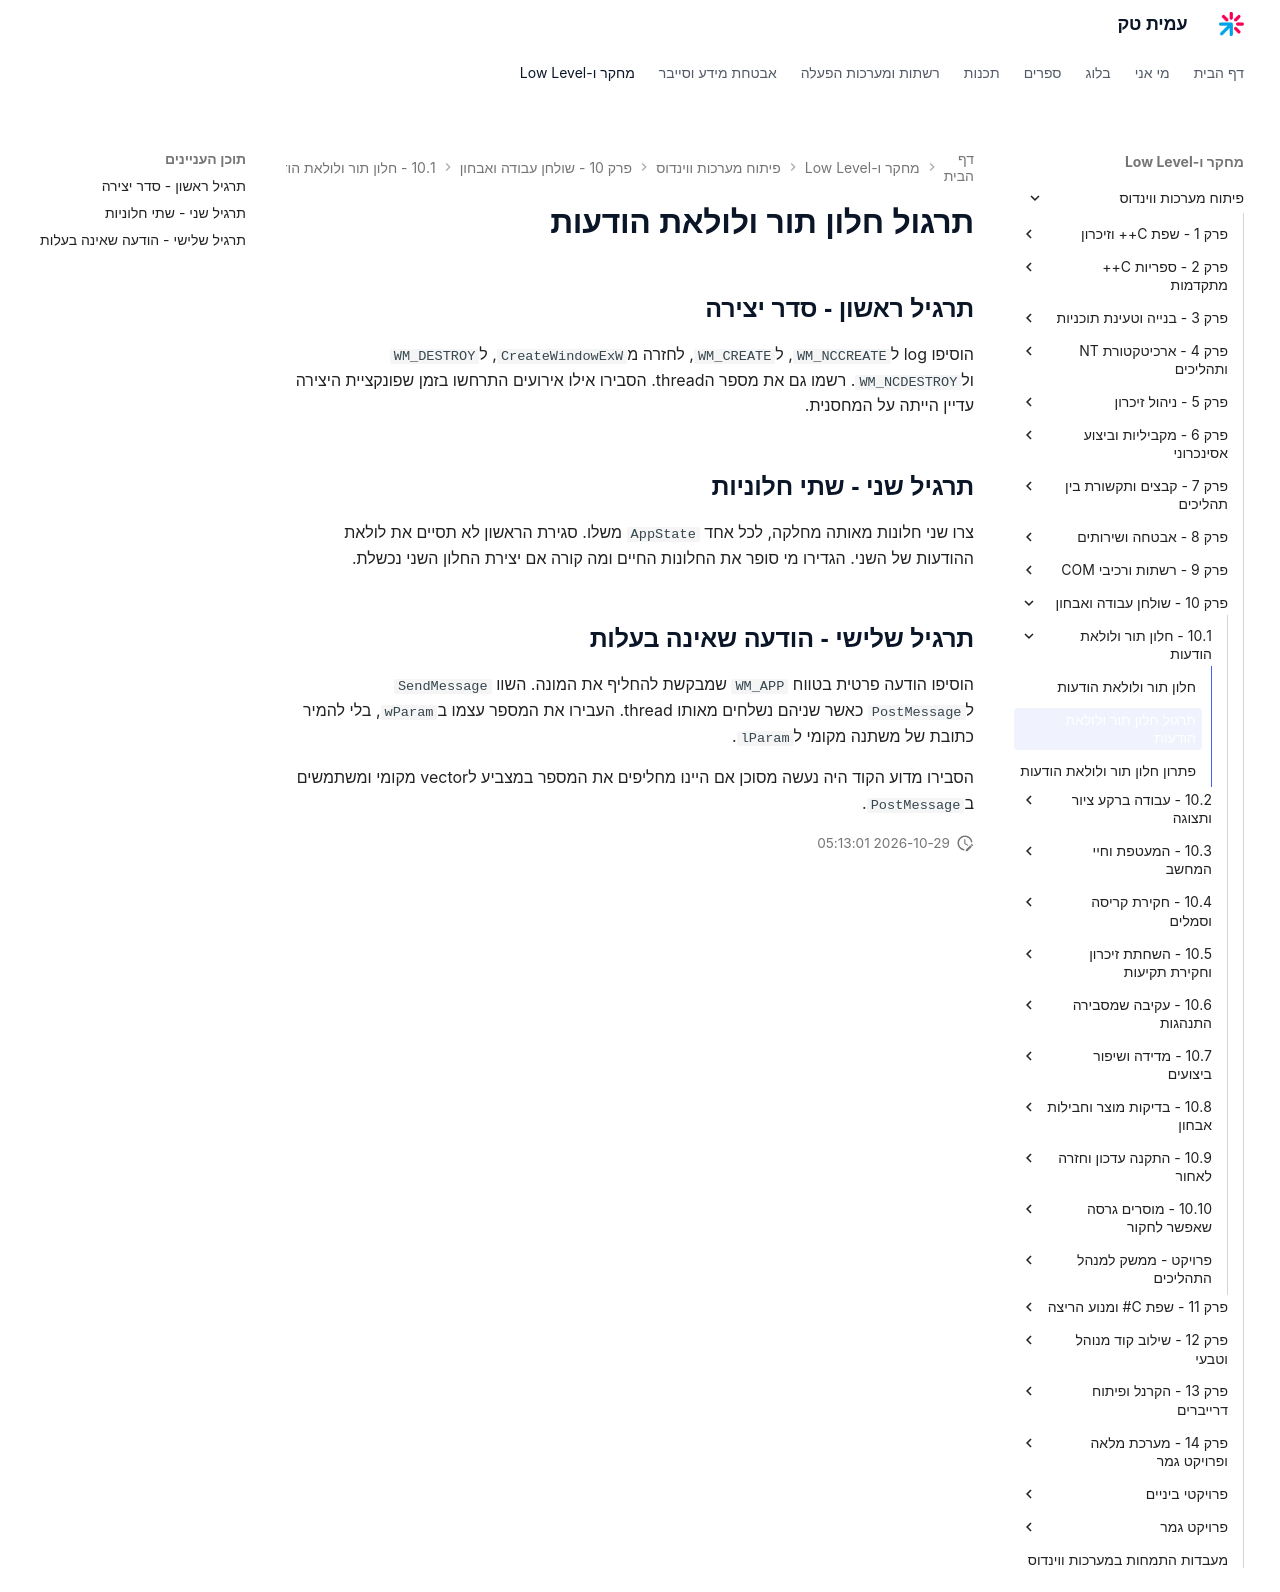

repository: AmitPinchasi/amittech · page: פיתוח-מערכות-ווינדוס/10 - שולחן עבודה ואבחון/10.1 - חלון תור ולולאת הודעות/10.1 - חלון תור ולולאת הודעות - תרגול/index.html · generator: mkdocs

# תרגול חלון תור ולולאת הודעות

## תרגיל ראשון - סדר יצירה

הוסיפו log ל`WM_NCCREATE`, ל`WM_CREATE`, לחזרה מ`CreateWindowExW`, ל`WM_DESTROY` ול`WM_NCDESTROY`. רשמו גם את מספר הthread. הסבירו אילו אירועים התרחשו בזמן שפונקציית היצירה עדיין הייתה על המחסנית.

## תרגיל שני - שתי חלוניות

צרו שני חלונות מאותה מחלקה, לכל אחד `AppState` משלו. סגירת הראשון לא תסיים את לולאת ההודעות של השני. הגדירו מי סופר את החלונות החיים ומה קורה אם יצירת החלון השני נכשלת.

## תרגיל שלישי - הודעה שאינה בעלות

הוסיפו הודעה פרטית בטווח `WM_APP` שמבקשת להחליף את המונה. השוו `SendMessage` ל`PostMessage` כאשר שניהם נשלחים מאותו thread. העבירו את המספר עצמו ב`wParam`, בלי להמיר כתובת של משתנה מקומי ל`lParam`.

הסבירו מדוע הקוד היה נעשה מסוכן אם היינו מחליפים את המספר במצביע לvector מקומי ומשתמשים ב`PostMessage`.
